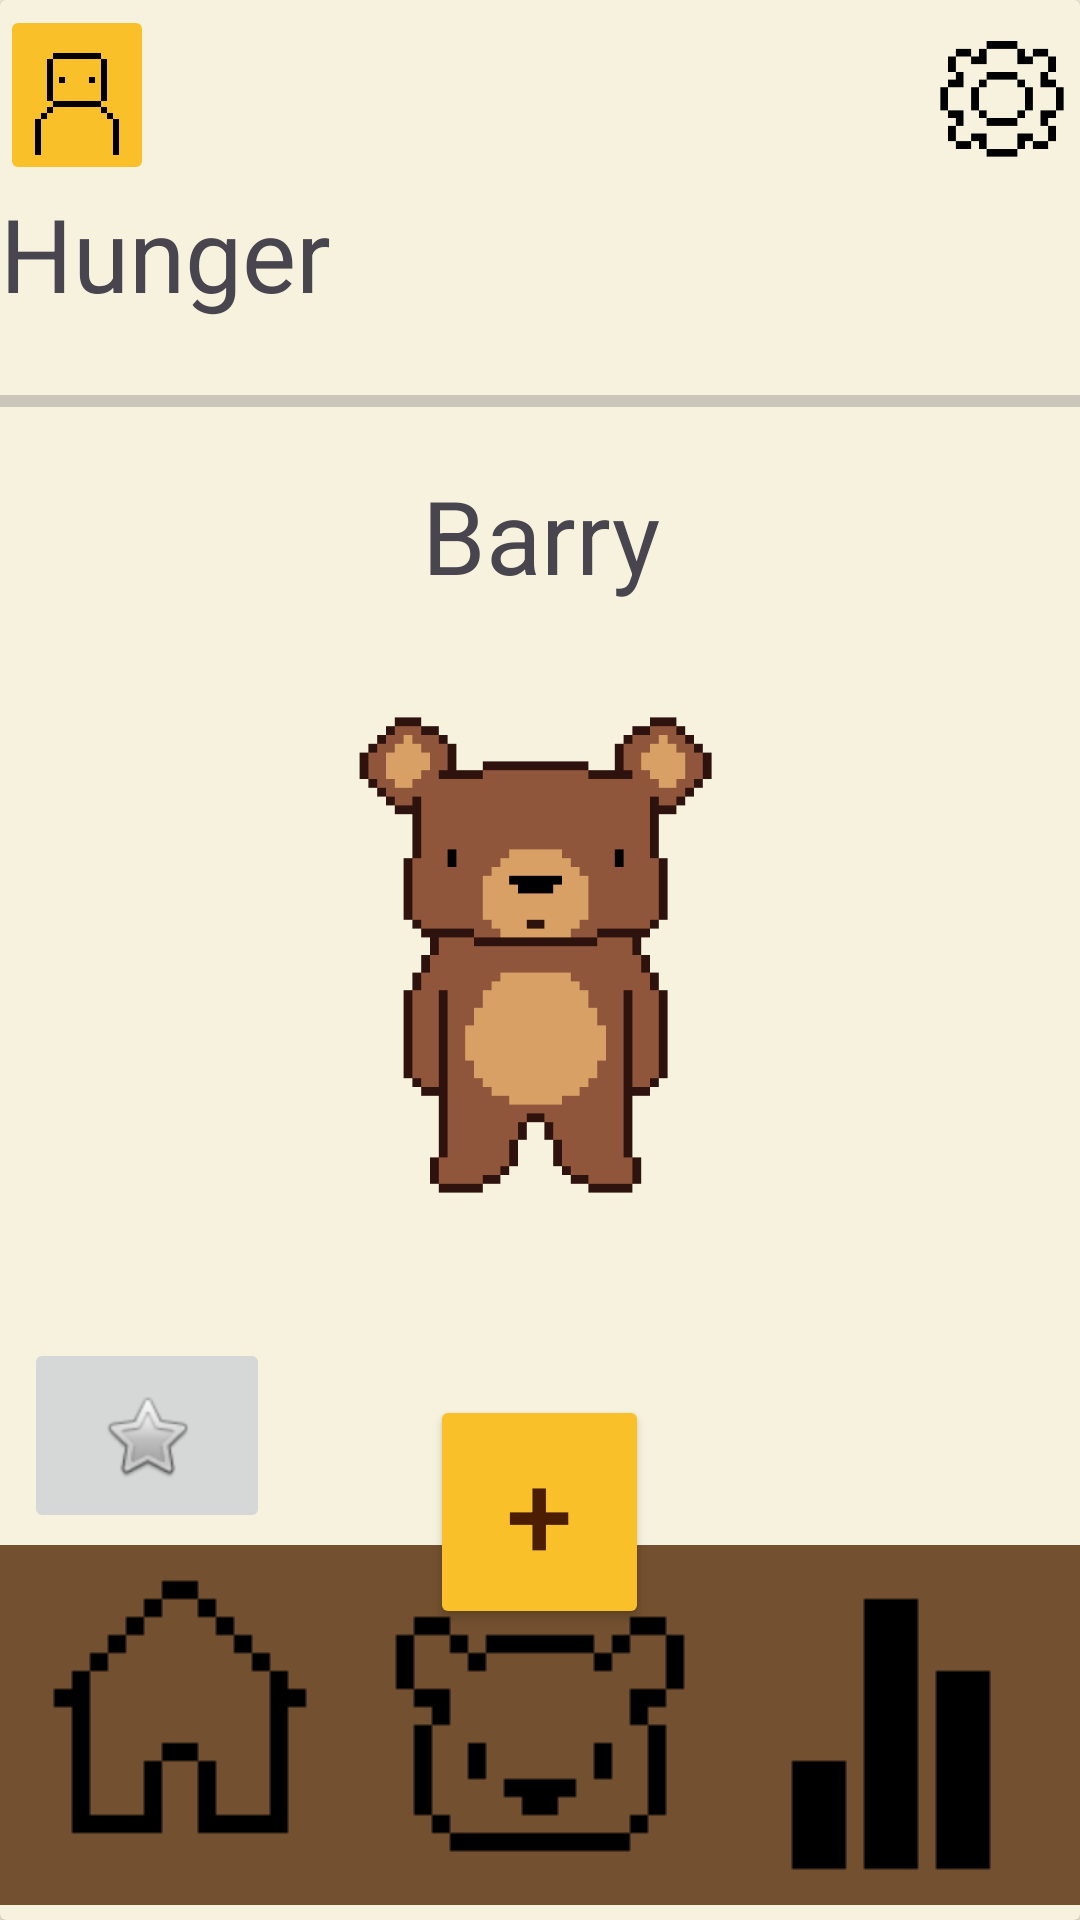

Here is an Android app screen rendered from its layout file. Give the layout XML and the strings, colors and styles it references.
<!-- AndroidManifest.xml: application theme Theme.BeeBudgetingLimited -->
<!-- res/layout/activity_barry_care_screen.xml -->
<?xml version="1.0" encoding="utf-8"?>
<androidx.drawerlayout.widget.DrawerLayout xmlns:android="http://schemas.android.com/apk/res/android"
    xmlns:app="http://schemas.android.com/apk/res-auto"
    xmlns:tools="http://schemas.android.com/tools"
    android:id="@+id/main"
    android:layout_width="match_parent"
    android:layout_height="match_parent"
    tools:context=".BarryCareScreen"
    android:background="@color/Cream">

    <androidx.cardview.widget.CardView
        android:layout_width="match_parent"
        android:layout_height="wrap_content"
        app:cardBackgroundColor="@color/Cream">

        <LinearLayout
            android:id="@+id/text"
            android:layout_width="match_parent"
            android:layout_height="519dp"
            android:gravity="bottom"
            android:orientation="vertical">

            <LinearLayout
                android:layout_width="match_parent"
                android:layout_height="60dp"
                android:orientation="horizontal">


                <ImageButton
                    android:id="@+id/ProfileBtn"
                    android:layout_width="0dp"
                    android:layout_height="wrap_content"
                    android:layout_weight="0.2"
                    android:backgroundTint="@color/Bright_yellow"
                    android:scaleType="centerCrop"
                    app:srcCompat="@drawable/profileicon" />

                <ImageView
                    android:id="@+id/imageView3"
                    android:layout_width="0dp"
                    android:layout_height="wrap_content"
                    android:layout_weight="1"
                    android:alpha="0"
                    app:srcCompat="@drawable/house" />

                <ImageButton
                    android:id="@+id/Settingsbtn"
                    android:layout_width="0dp"
                    android:layout_height="match_parent"
                    android:layout_weight="0.2"
                    android:background="@android:color/transparent"
                    android:scaleType="fitCenter"
                    app:srcCompat="@drawable/cogicon" />

            </LinearLayout>

            <LinearLayout
                android:layout_width="match_parent"
                android:layout_height="50dp"
                android:orientation="horizontal">

                <TextView
                    android:id="@+id/textView2"
                    android:layout_width="wrap_content"
                    android:layout_height="match_parent"
                    android:layout_weight="1"
                    android:text="Hunger"
                    android:textSize="34sp" />
            </LinearLayout>

            <ProgressBar
                android:id="@+id/progressBar"
                style="?android:attr/progressBarStyleHorizontal"
                android:layout_width="match_parent"
                android:layout_height="44dp" />

            <TextView
                android:id="@+id/textView6"
                android:layout_width="match_parent"
                android:layout_height="wrap_content"
                android:text="Barry"
                android:textAlignment="center"
                android:textSize="34sp" />

            <ImageView
                android:id="@+id/BarryImage"
                android:layout_width="match_parent"
                android:layout_height="220dp"
                app:srcCompat="@drawable/barrybear" />

            <LinearLayout
                android:layout_width="match_parent"
                android:layout_height="98dp"
                android:layout_gravity="bottom"
                android:foregroundGravity="bottom"
                android:gravity="bottom"
                android:orientation="horizontal">

                <ImageButton
                    android:id="@+id/BarryDressUp"
                    android:layout_width="82dp"
                    android:layout_height="65dp"
                    android:layout_row="0"
                    android:layout_column="0"
                    android:layout_margin="8dp"
                    android:src="@android:drawable/btn_star" />

            </LinearLayout>

        </LinearLayout>

        <RelativeLayout
            android:id="@+id/bottomBar"
            android:layout_width="match_parent"
            android:layout_height="170dp"
            android:layout_gravity="bottom"
            android:layout_marginVertical="5dp">

            <LinearLayout
                android:layout_width="match_parent"
                android:layout_height="match_parent"
                android:gravity="bottom"
                android:orientation="horizontal">

                <ImageButton
                    android:id="@+id/Homebtn"
                    android:layout_width="wrap_content"
                    android:layout_height="wrap_content"
                    android:layout_weight="1"
                    android:background="#725030"
                    app:srcCompat="@drawable/houseicon" />

                <ImageButton
                    android:id="@+id/Barrybtn"
                    android:layout_width="wrap_content"
                    android:layout_height="wrap_content"
                    android:layout_weight="1"
                    android:background="#725030"
                    app:srcCompat="@drawable/bearicon" />

                <ImageButton
                    android:id="@+id/Analyticsbtn"
                    android:layout_width="wrap_content"
                    android:layout_height="wrap_content"
                    android:layout_weight="1"
                    android:background="#725030"
                    app:srcCompat="@drawable/analyticsicon" />

            </LinearLayout>

            <Button
                android:id="@+id/Addbtn"
                android:layout_width="73dp"
                android:layout_height="78dp"
                android:layout_centerHorizontal="true"
                android:layout_marginTop="0dp"

                android:backgroundTint="@color/Bright_yellow"
                android:text="+"
                android:textColor="@color/Dark_brown"
                android:textColorLink="#f2c560"
                android:textSize="40dp" />

        </RelativeLayout>

    </androidx.cardview.widget.CardView>
</androidx.drawerlayout.widget.DrawerLayout>
<!-- resources referenced by this layout -->
<resources>
  <color name="Bright_yellow">#f9c02a</color>
  <color name="Cream">#f6f2de</color>
  <color name="Dark_brown">#4c1e01</color>
  <!-- drawable analyticsicon: png bitmap (drawable, 346 bytes) -->
  <!-- drawable barrybear: png bitmap (drawable, 3875 bytes) -->
  <!-- drawable bearicon: png bitmap (drawable, 423 bytes) -->
  <!-- drawable cogicon: png bitmap (drawable, 702 bytes) -->
  <!-- drawable house: png bitmap (drawable, 413934 bytes) -->
  <!-- drawable houseicon: png bitmap (drawable, 405 bytes) -->
  <!-- drawable profileicon: png bitmap (drawable, 471 bytes) -->
  <style name="Theme.BeeBudgetingLimited" parent="Base.Theme.BeeBudgetingLimited" />
  <style name="Base.Theme.BeeBudgetingLimited" parent="Theme.Material3.DayNight.NoActionBar">
          
          
      </style>
</resources>
